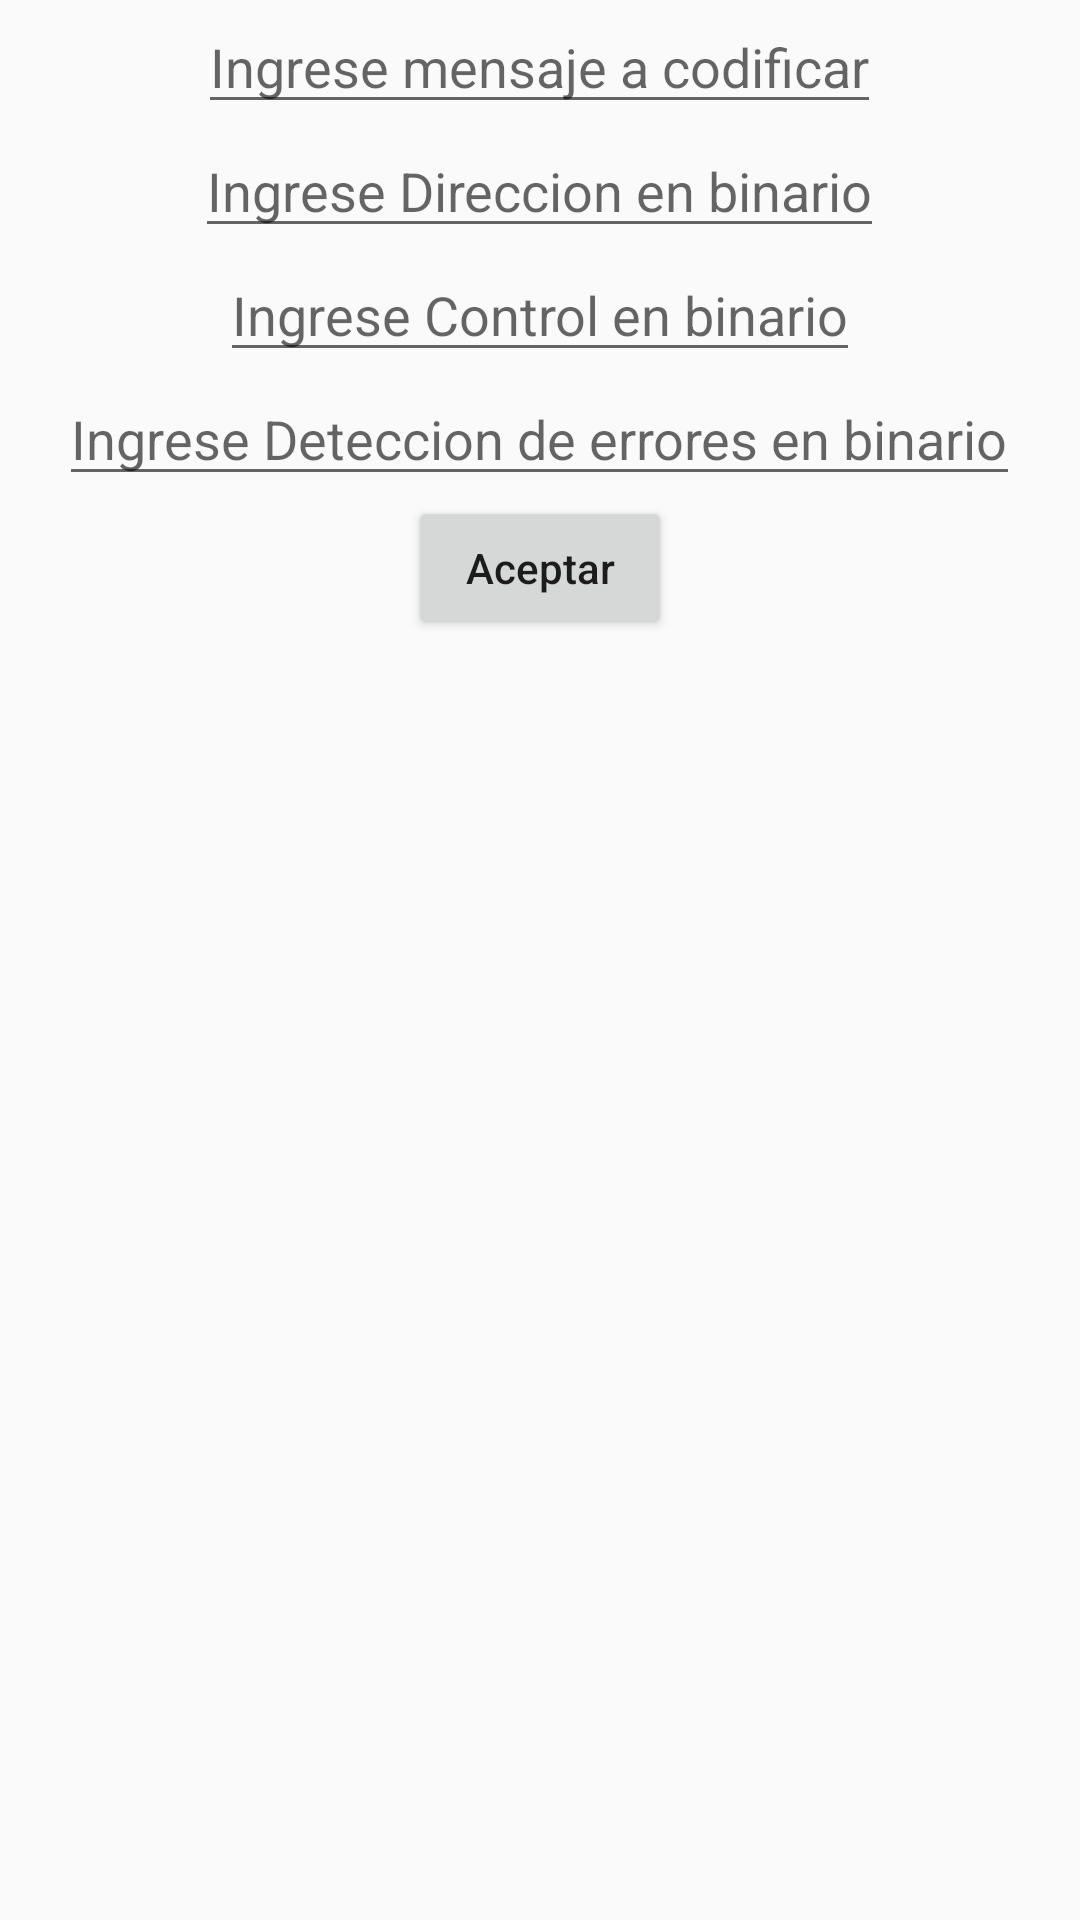

The Android layout XML behind this screen, and the referenced resources:
<!-- AndroidManifest.xml: application theme AppTheme -->
<!-- res/layout/activity_trama_hdlc.xml -->
<?xml version="1.0" encoding="utf-8"?>
<ScrollView
    xmlns:android="http://schemas.android.com/apk/res/android"
    xmlns:app="http://schemas.android.com/apk/res-auto"
    xmlns:tools="http://schemas.android.com/tools"
    android:layout_width="match_parent"
    android:layout_height="match_parent"
    tools:context=".TramaHDLC">

        <LinearLayout
            android:layout_width="match_parent"
            android:layout_height="wrap_content"
            android:id="@+id/trama"
            android:gravity="center"
            android:orientation="vertical"
            >
            <EditText
                android:id="@+id/IngValor"
                android:layout_width="wrap_content"
                android:layout_height="wrap_content"
                android:hint="@string/IngMens"
                android:maxLength="20"/>
            <EditText
                android:id="@+id/IngDireccion"
                android:layout_width="wrap_content"
                android:layout_height="wrap_content"
                android:hint="@string/Direccion"
                android:inputType="number"
                android:digits="01"
                android:maxLength="8"/>
            <EditText
                android:id="@+id/IngControl"
                android:layout_width="wrap_content"
                android:layout_height="wrap_content"
                android:hint="@string/Control"
                android:inputType="number"
                android:digits="01"
                android:maxLength="8"/>
            <EditText
                android:id="@+id/IngDeteccion"
                android:layout_width="wrap_content"
                android:layout_height="wrap_content"
                android:hint="@string/DeteccionError"
                android:inputType="numberDecimal"
                android:digits="01"
                android:maxLength="16"/>
            <Button
                android:id="@+id/Aceptar1"
                android:layout_width="wrap_content"
                android:layout_height="wrap_content"
                android:text="@string/Aceptar"
                android:inputType="numberDecimal"/>

            <TextView
                android:id="@+id/MostValor"
                android:layout_width="wrap_content"
                android:layout_height="wrap_content"
                android:inputType="numberDecimal"
                android:enabled="false"
                android:textColor="#000"
                />
            <TextView
                android:id="@+id/MostValor2"
                android:layout_width="wrap_content"
                android:layout_height="wrap_content"
                android:inputType="numberDecimal"
                android:enabled="false"
                android:textColor="#000"
                />

            <TextView
                android:id="@+id/MostValor3"
                android:layout_width="wrap_content"
                android:layout_height="wrap_content"
                android:inputType="numberDecimal"
                android:enabled="false"
                android:textColor="#000"
                />
            <TextView
                android:id="@+id/MostValor4"
                android:layout_width="wrap_content"
                android:layout_height="wrap_content"
                android:inputType="numberDecimal"
                android:enabled="false"
                android:textColor="#000"
                />
            <TextView
                android:id="@+id/MostValor5"
                android:layout_width="wrap_content"
                android:layout_height="match_parent"
                android:inputType="numberDecimal"
                android:enabled="false"
                android:textColor="#000"
                />

        </LinearLayout>
</ScrollView>
<!-- resources referenced by this layout -->
<resources>
  <string name="Aceptar">Aceptar</string>
  <string name="Control">Ingrese Control en binario</string>
  <string name="DeteccionError">Ingrese Deteccion de errores en binario</string>
  <string name="Direccion">Ingrese Direccion en binario</string>
  <string name="IngMens">Ingrese mensaje a codificar</string>
  <style name="AppTheme" parent="Theme.AppCompat.Light.DarkActionBar">
          
          <item name="colorPrimary">@color/colorPrimary</item>
          <item name="colorPrimaryDark">@color/colorPrimaryDark</item>
          <item name="colorAccent">@color/colorAccent</item>
      </style>
  <color name="colorPrimary">#3F51B5</color>
  <color name="colorPrimaryDark">#303F9F</color>
  <color name="colorAccent">#FF4081</color>
</resources>
